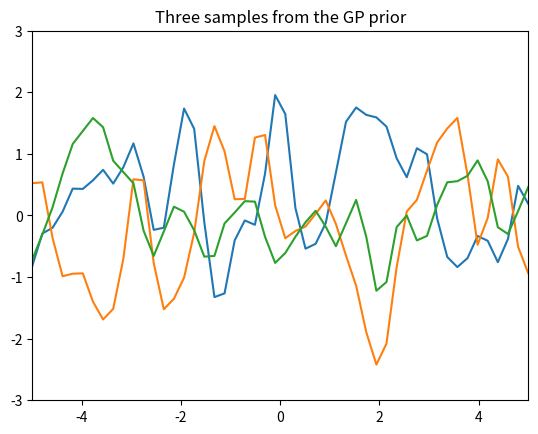

Write Python code to recreate this figure.
# -*- coding: utf-8 -*-
"""
Created on Wed Oct 31 13:28:57 2018

[redacted]
"""
import numpy as np
from numpy.random import normal, uniform
from scipy.stats import multivariate_normal as mv_norm
import matplotlib.pyplot as plt

# Test data
n = 50
Xtest = np.linspace(-5, 5, n).reshape(-1,1)

# Define the kernel function
def kernel(a, b, param):
    sqdist = np.sum(a**2,1).reshape(-1,1) + np.sum(b**2,1) - 2*np.dot(a, b.T)
    return np.exp(-.5 * (1/param) * sqdist)

param = 0.1
K_ss = kernel(Xtest, Xtest, param)

# Get cholesky decomposition (square root) of the
# covariance matrix
L = np.linalg.cholesky(K_ss + 1e-15*np.eye(n))
# Sample 3 sets of standard normals for our test points,
# multiply them by the square root of the covariance matrix
f_prior = np.dot(L, np.random.normal(size=(n,3)))

# Now let's plot the 3 sampled functions.
plt.plot(Xtest, f_prior)
plt.axis([-5, 5, -3, 3])
plt.title('Three samples from the GP prior')
plt.show()